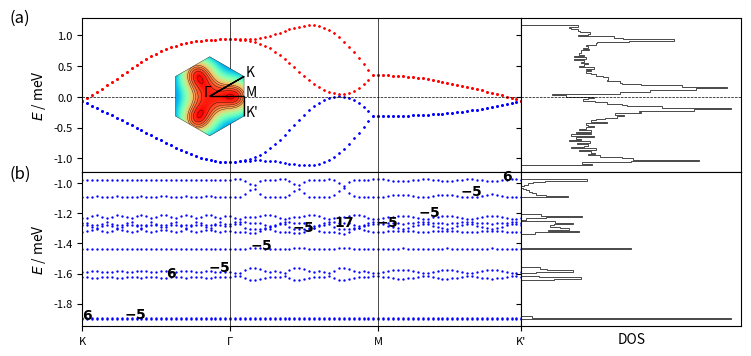

Write the Python code that produced this figure. (Note: this script raises an exception after producing the figure.)
import numpy as np
import matplotlib.pyplot as plt
import sys
from itertools import product
import matplotlib.gridspec as gridspec
from matplotlib.patches import Polygon
import matplotlib.patches as patches

# lattice vectors (normalized)

a1 = (1/2) * np.array([np.sqrt(3), 1])
a2 = (1/2) * np.array([np.sqrt(3), -1])
avec = np.vstack((a1, a2))

# reciprocal lattice vectors

b1 = (2.*np.pi) * np.array([1/np.sqrt(3), 1])
b2 = (2.*np.pi) * np.array([1/np.sqrt(3), -1])
bvec = np.vstack((b1, b2))

# high symmetry points

K1 = np.array([2/3, 1/3])
K2 = np.array([1/3, 2/3])
GA = np.array([0., 0.])
MM = np.array([0.5, 0.5])


def min_hamiltonian(k, num_bands_1):

    t1, t2, t2dash = 0.331, -0.010, 0.097

    delta = np.zeros((3, 2))
    delta[0, :] = (1 / 3) * avec[0, :] + (1 / 3) * avec[1, :]
    delta[1, :] = (-2 / 3) * avec[0, :] + (1 / 3) * avec[1, :]
    delta[2, :] = (1 / 3) * avec[0, :] + (-2 / 3) * avec[1, :]

    fifthNN = np.zeros((6, 2))
    fifthNN[0, :] = -avec[0, :] - avec[1, :]
    fifthNN[1, :] = -avec[0, :] + 2*avec[1, :]
    fifthNN[2, :] = 2*avec[0, :] - avec[1, :]
    fifthNN[3, :] = avec[0, :] + avec[1, :]
    fifthNN[4, :] = -2*avec[0, :] + avec[1, :]
    fifthNN[5, :] = avec[0, :] - 2*avec[1, :]

    Hamiltonian = np.zeros((num_bands_1, num_bands_1), dtype=np.complex128)

    f = 0
    for i in range(3):
        f += t1 * np.exp(1j * k.dot(delta[i, :]))
    f2 = 0
    for i in [0, 1, 2]:  # range(3)
        f2 += (t2 - 1j * t2dash/2) * np.exp(1j * k.dot(fifthNN[i, :]))
    xi = 0
    for i in [0, 1, 2]:  # range(3)
        xi += (t2dash/2) * np.exp(1j * k.dot(fifthNN[i, :]))

    # spin up block

    Hamiltonian[0][0] = f2 + np.conj(f2)
    Hamiltonian[0][1] = f
    Hamiltonian[1][0] = np.conj(f)
    Hamiltonian[1][1] = f2 + np.conj(f2)

    Hamiltonian[0][2] = xi  #- np.conj(xi)
    Hamiltonian[1][3] = xi  #- np.conj(xi)

    Hamiltonian[2][0] = -np.conj(xi)  # np.conj(Hamiltonian[0][2])
    Hamiltonian[3][1] = -np.conj(xi)  # np.conj(Hamiltonian[1][3])

    Hamiltonian[2][2] = Hamiltonian[0][0]
    Hamiltonian[2][3] = Hamiltonian[0][1]
    Hamiltonian[3][2] = Hamiltonian[1][0]
    Hamiltonian[3][3] = Hamiltonian[1][1]

    # spin down block (the minimal model is spin degenerate)

    Hamiltonian[4][4] = Hamiltonian[0][0]
    Hamiltonian[4][5] = Hamiltonian[0][1]
    Hamiltonian[5][4] = Hamiltonian[1][0]
    Hamiltonian[5][5] = Hamiltonian[1][1]

    Hamiltonian[4][6] = Hamiltonian[0][2]
    Hamiltonian[5][7] = Hamiltonian[1][3]

    Hamiltonian[6][4] = Hamiltonian[2][0]
    Hamiltonian[7][5] = Hamiltonian[3][1]

    Hamiltonian[6][6] = Hamiltonian[2][2]
    Hamiltonian[6][7] = Hamiltonian[2][3]
    Hamiltonian[7][6] = Hamiltonian[3][2]
    Hamiltonian[7][7] = Hamiltonian[3][3]

    return Hamiltonian


def hamiltonian(k, num_bands_1):

    t1, t2, t2dash = 0.331, -0.01, 0.097

    delta = np.zeros((3, 2))
    delta[0, :] = (1 / 3) * avec[0, :] + (1 / 3) * avec[1, :]
    delta[1, :] = (-2 / 3) * avec[0, :] + (1 / 3) * avec[1, :]
    delta[2, :] = (1 / 3) * avec[0, :] + (-2 / 3) * avec[1, :]

    secondNN = np.zeros((6, 2))
    # positive direction for A sites / negative direction for B sites
    secondNN[0, :] = avec[0, :]
    secondNN[1, :] = -avec[0, :] + avec[1, :]
    secondNN[2, :] = -avec[1, :]
    # negative direction for A sites / positive direction for B sites
    secondNN[3, :] = avec[1, :]
    secondNN[4, :] = -avec[0, :]
    secondNN[5, :] = avec[0, :] - avec[1, :]

    fifthNN = np.zeros((6, 2))
    fifthNN[0, :] = -avec[0, :] - avec[1, :]
    fifthNN[1, :] = -avec[0, :] + 2*avec[1, :]
    fifthNN[2, :] = 2*avec[0, :] - avec[1, :]
    fifthNN[3, :] = avec[0, :] + avec[1, :]
    fifthNN[4, :] = -2*avec[0, :] + avec[1, :]
    fifthNN[5, :] = avec[0, :] - 2*avec[1, :]

    Hamiltonian = np.zeros((num_bands_1, num_bands_1), dtype=np.complex128)

    f = 0
    for i in range(3):
        f += t1 * np.exp(1j * k.dot(delta[i, :]))
    f2 = 0
    for i in range(0, 3):
        f2 += t2 * np.exp(1j * k.dot(fifthNN[i, :]))
    xi = 0
    for i in range(3):
        xi += t2dash * np.exp(1j * k.dot(fifthNN[i, :]))

    # spin up block

    Hamiltonian[0][0] = f2 + np.conj(f2)
    Hamiltonian[0][1] = f
    Hamiltonian[1][0] = np.conj(f)
    Hamiltonian[1][1] = np.conj(f2) + f2

    Hamiltonian[0][2] = xi - np.conj(xi)
    Hamiltonian[1][3] = xi - np.conj(xi)

    Hamiltonian[2][0] = np.conj(Hamiltonian[0][2])
    Hamiltonian[3][1] = np.conj(Hamiltonian[1][3])

    Hamiltonian[2][2] = Hamiltonian[0][0]
    Hamiltonian[2][3] = Hamiltonian[0][1]
    Hamiltonian[3][2] = Hamiltonian[1][0]
    Hamiltonian[3][3] = Hamiltonian[1][1]

    # spin down block (the minimal model is spin degenerate)

    Hamiltonian[4][4] = Hamiltonian[0][0]
    Hamiltonian[4][5] = Hamiltonian[0][1]
    Hamiltonian[5][4] = Hamiltonian[1][0]
    Hamiltonian[5][5] = Hamiltonian[1][1]

    Hamiltonian[4][6] = Hamiltonian[0][2]
    Hamiltonian[5][7] = Hamiltonian[1][3]

    Hamiltonian[6][4] = Hamiltonian[2][0]
    Hamiltonian[7][5] = Hamiltonian[3][1]

    Hamiltonian[6][6] = Hamiltonian[2][2]
    Hamiltonian[6][7] = Hamiltonian[2][3]
    Hamiltonian[7][6] = Hamiltonian[3][2]
    Hamiltonian[7][7] = Hamiltonian[3][3]

    return Hamiltonian


def hamiltonian2(k, M, p, q):

    t1, t2, t2dash = 0.331, -0.01, 0.097
    a = 1
    c = np.sqrt(3) * a / 6  # ... / 6
    eta = 1 * k[0] * M * a / 2  # 3 * ...
    alpha = float(p / q)

    matrix = np.zeros(shape=(M, M), dtype=np.complex128)

    def A(phi, m):
        return t2 * (2 * np.cos(4 * np.pi * phi * m + 12 * k[1] * c)
                     + 2 * np.cos(2 * np.pi * phi * (m - 3 / 2) + 6 * k[1] * c)
                     + 2 * np.cos(2 * np.pi * phi * (m + 3 / 2) + 6 * k[1] * c) + 3) \
               + t2dash * (-2 * np.cos(4 * np.pi * phi * m + 12 * k[1] * c)
                           - 2 * np.cos(2 * np.pi * phi * (m - 3 / 2) + 6 * k[1] * c)
                           - 2 * np.cos(2 * np.pi * phi * (m + 3 / 2) + 6 * k[1] * c) - 9)

    def B(phi, m):
        return t1 * (2 * np.exp(1j * np.pi * phi / 3) * np.cos(np.pi * phi * (m + 1 / 2) + 3 * k[1] * c))

    def C(phi):
        return t1 * np.exp(1j * np.pi * phi / 3)

    def D(phi, m):
        return t2 * (2 * np.cos(np.pi * phi * (m - 5 / 2) + 3 * k[1] * c)
                     + 2 * np.cos(np.pi * phi * (m + 7 / 2) + 3 * k[1] * c)
                     + 2 * np.cos(3 * np.pi * phi * (m - 1 / 2) + 9 * k[1] * c)
                     + 2 * np.cos(3 * np.pi * phi * (m + 3 / 2) + 9 * k[1] * c)) \
               + t2dash * (-2 * np.cos(np.pi * phi * (m - 5 / 2) + 3 * k[1] * c)
                           - 2 * np.cos(np.pi * phi * (m + 7 / 2) + 3 * k[1] * c)
                           - 2 * np.cos(3 * np.pi * phi * (m - 1 / 2) + 9 * k[1] * c)
                           - 2 * np.cos(3 * np.pi * phi * (m + 3 / 2) + 9 * k[1] * c))

    def G(phi, m):
        return t2 * (2 * np.cos(2 * np.pi * phi * (m + 1) + 6 * k[1] * c)
                     + 2 * np.cos(3 * np.pi * phi)) \
               + t2dash * (-2 * np.cos(2 * np.pi * phi * (m + 1) + 6 * k[1] * c)
                           - 2 * np.cos(3 * np.pi * phi))

    for i in range(M):
        matrix[i, i] = A(alpha, i + 1)
    for i in range(M - 1):
        matrix[i, i + 1] = B(alpha, i + 1)
        matrix[i + 1, i] = np.conj(B(alpha, i + 1))
    for i in range(M - 2):
        matrix[i, i + 2] = np.conj(C(alpha))
        matrix[i + 2, i] = C(alpha)
    for i in range(M - 3):
        matrix[i, i + 3] = D(alpha, i + 2)
        matrix[i + 3, i] = D(alpha, i + 2)
    for i in range(M - 6):
        matrix[i, i + 6] = G(alpha, i + 3)
        matrix[i + 6, i] = G(alpha, i + 3)

    # top-right
    matrix[0][M - 1] = np.conj(B(alpha, M)) * np.exp(-1j * eta)

    matrix[0][M - 2] = C(alpha) * np.exp(-1j * eta)
    matrix[1][M - 1] = C(alpha) * np.exp(-1j * eta)

    matrix[0][M - 3] = D(alpha, M - 1) * np.exp(-1j * eta)
    matrix[1][M - 2] = D(alpha, M) * np.exp(-1j * eta)
    matrix[2][M - 1] = D(alpha, 1) * np.exp(-1j * eta)

    matrix[0][M - 6] = G(alpha, M - 3) * np.exp(-1j * eta)
    matrix[1][M - 5] = G(alpha, M - 2) * np.exp(-1j * eta)
    matrix[2][M - 4] = G(alpha, M - 1) * np.exp(-1j * eta)
    matrix[3][M - 3] = G(alpha, M) * np.exp(-1j * eta)
    matrix[4][M - 2] = G(alpha, 1) * np.exp(-1j * eta)
    matrix[5][M - 1] = G(alpha, 2) * np.exp(-1j * eta)

    # bottom-left
    matrix[M - 1][0] = B(alpha, M) * np.exp(1j * eta)

    matrix[M - 2][0] = np.conj(C(alpha)) * np.exp(1j * eta)
    matrix[M - 1][1] = np.conj(C(alpha)) * np.exp(1j * eta)

    matrix[M - 3][0] = D(alpha, M - 1) * np.exp(1j * eta)
    matrix[M - 2][1] = D(alpha, M) * np.exp(1j * eta)
    matrix[M - 1][2] = D(alpha, 1) * np.exp(1j * eta)

    matrix[M - 6][0] = G(alpha, M - 3) * np.exp(1j * eta)
    matrix[M - 5][1] = G(alpha, M - 2) * np.exp(1j * eta)
    matrix[M - 4][2] = G(alpha, M - 1) * np.exp(1j * eta)
    matrix[M - 3][3] = G(alpha, M) * np.exp(1j * eta)
    matrix[M - 2][4] = G(alpha, 1) * np.exp(1j * eta)
    matrix[M - 1][5] = G(alpha, 2) * np.exp(1j * eta)

    return matrix


def berry_curv(ev, ev_alpha, ev_beta, ev_alpha_beta):

    bc = - np.imag(np.log(np.conj(ev).dot(ev_alpha) * np.conj(ev_alpha).dot(ev_alpha_beta)
                          * np.conj(ev_alpha_beta).dot(ev_beta) * np.conj(ev_beta).dot(ev)))

    return bc


if __name__ == '__main__':

    ####################
    # 1) Minimal model #
    ####################

    num_bands_1 = 8

    ####################################################################################################################

    count, nk = 0, 30

    eigval_bands_1 = np.zeros((num_bands_1, 3*nk))

    for i in range(nk):
        k = K1 - K1 * float(i) / float(nk - 1)
        k = np.matmul(k, bvec)
        eigvals = np.linalg.eigvals(hamiltonian(k, num_bands_1))
        idx = np.argsort(eigvals)
        for band in range(num_bands_1):
            eigval_bands_1[band, count] = np.real(eigvals[idx[band]])
        count += 1

    for i in range(nk):
        k = GA + (MM - GA) * float(i) / float(nk - 1)
        k = np.matmul(k, bvec)
        eigvals = np.linalg.eigvals(hamiltonian(k, num_bands_1))
        idx = np.argsort(eigvals)
        for band in range(num_bands_1):
            eigval_bands_1[band, count] = np.real(eigvals[idx[band]])
        count += 1

    for i in range(nk):
        k = MM + (K2 - MM) * float(i) / float(nk - 1)
        k = np.matmul(k, bvec)
        eigvals = np.linalg.eigvals(hamiltonian(k, num_bands_1))
        idx = np.argsort(eigvals)
        for band in range(num_bands_1):
            eigval_bands_1[band, count] = np.real(eigvals[idx[band]])
        count += 1

    ####################################################################################################################

    samples_x, samples_y = 101, 101
    max_idx_x, max_idx_y = samples_x - 1, samples_y - 1

    energy_matrix_1 = np.zeros((num_bands_1, samples_x, samples_y))
    u_matrix_1 = np.zeros((num_bands_1, num_bands_1, samples_x, samples_y), dtype=np.complex128)

    for idx_x in range(samples_x):
        frac_kx = idx_x / max_idx_x
        for idx_y in range(samples_y):
            frac_ky = idx_y/max_idx_y

            # # wavevector used for u (depends on boundary conditions)
            # if idx_x == max_idx_x and idx_y == max_idx_y:
            #     k_u = np.matmul(np.array([0, 0]), bvec)
            # elif idx_x == max_idx_x:
            #     k_u = np.matmul(np.array([0, frac_ky]), bvec)
            # elif idx_y == max_idx_y:
            #     k_u = np.matmul(np.array([frac_kx, 0]), bvec)
            # else:
            #     k_u = np.matmul(np.array([frac_kx, frac_ky]), bvec)

            k_u = np.matmul(np.array([frac_kx, frac_ky]), bvec)

            eigvals, eigvecs = np.linalg.eig(hamiltonian(k_u, num_bands_1))
            idx = np.argsort(eigvals)
            for band in range(num_bands_1):
                energy_matrix_1[band, idx_x, idx_y] = np.real(eigvals[idx[band]])
                u_matrix_1[:, band, idx_x, idx_y] = eigvecs[:, idx[band]]

    berry_flux_matrix_1 = np.zeros((num_bands_1, samples_x-1, samples_y-1))

    for band in range(num_bands_1):
        for idx_x in range(max_idx_x):
            for idx_y in range(max_idx_y):
                berry_flux_matrix_1[band, idx_x, idx_y] = berry_curv(u_matrix_1[:, band, idx_x, idx_y],
                                                                     u_matrix_1[:, band, idx_x + 1, idx_y],
                                                                     u_matrix_1[:, band, idx_x, idx_y + 1],
                                                                     u_matrix_1[:, band, idx_x + 1, idx_y + 1])

    chern_numbers_1 = np.zeros(num_bands_1)
    for band in range(num_bands_1):
        chern_numbers_1[band] = np.sum(berry_flux_matrix_1[band, :, :]) / (2 * np.pi)

    ########################################
    # 2) Minimal model with magnetic field #
    ########################################

    p, q = 2, 11

    if p % 2 == 0:
        M = q
    else:
        M = 2 * q

    # reciprocal lattice vectors
    b1_2 = (2. * np.pi / q) * np.array([1, -1 / np.sqrt(3)])
    b2_2 = (2. * np.pi) * np.array([0, 2 / np.sqrt(3)])
    bvec_2 = np.vstack((b1_2, b2_2))

    ####################################################################################################################

    count, nk = 0, 30

    eigval_bands_2 = np.zeros((M, 3 * nk))

    for i in range(nk):
        k = K1 - K1 * float(i) / float(nk - 1)
        k = np.matmul(k, bvec)
        eigvals = np.linalg.eigvals(hamiltonian2(k, M, p, q))
        idx = np.argsort(eigvals)
        for band in range(M):
            #eigval_bands_2[band, count] = np.real(+np.sqrt(3 + eigvals[idx[band]]))
            eigval_bands_2[(M-1) - band, count] = np.real(-np.sqrt(3 + eigvals[idx[band]]))
        count += 1

    for i in range(nk):
        k = GA + (MM - GA) * float(i) / float(nk - 1)
        k = np.matmul(k, bvec)
        eigvals = np.linalg.eigvals(hamiltonian2(k, M, p, q))
        idx = np.argsort(eigvals)
        for band in range(M):
            #eigval_bands_2[band, count] = np.real(+np.sqrt(3 + eigvals[idx[band]]))
            eigval_bands_2[(M-1) - band, count] = np.real(-np.sqrt(3 + eigvals[idx[band]]))
        count += 1

    for i in range(nk):
        k = MM + (K2 - MM) * float(i) / float(nk - 1)
        k = np.matmul(k, bvec)
        eigvals = np.linalg.eigvals(hamiltonian2(k, M, p, q))
        idx = np.argsort(eigvals)
        for band in range(M):
            #eigval_bands_2[band, count] = np.real(+np.sqrt(3 + eigvals[idx[band]]))
            eigval_bands_2[(M-1) - band, count] = np.real(-np.sqrt(3 + eigvals[idx[band]]))
        count += 1

    ####################################################################################################################

    samples_x, samples_y = 101, 101
    max_idx_x, max_idx_y = samples_x - 1, samples_y - 1

    energy_matrix_2 = np.zeros((M, samples_x, samples_y))
    u_matrix_2 = np.zeros((M, M, samples_x, samples_y), dtype=np.complex128)

    for idx_x in range(samples_x):
        frac_kx = idx_x / max_idx_x
        for idx_y in range(samples_y):
            frac_ky = idx_y / max_idx_y

            # # wavevector used for u (depends on boundary conditions)
            # if idx_x == max_idx_x and idx_y == max_idx_y:
            #     k_u = np.matmul(np.array([0, 0]), bvec)
            # elif idx_x == max_idx_x:
            #     k_u = np.matmul(np.array([0, frac_ky]), bvec)
            # elif idx_y == max_idx_y:
            #     k_u = np.matmul(np.array([frac_kx, 0]), bvec)
            # else:
            #     k_u = np.matmul(np.array([frac_kx, frac_ky]), bvec)

            k_u = np.matmul(np.array([frac_kx, frac_ky]), bvec_2)

            eigvals, eigvecs = np.linalg.eig(hamiltonian2(k_u, M, p, q))
            idx = np.argsort(eigvals)
            for band in range(M):
                energy_matrix_2[(M-1) - band, idx_x, idx_y] = np.real(-np.sqrt(3 + eigvals[idx[band]]))
                u_matrix_2[:, (M-1) - band, idx_x, idx_y] = eigvecs[:, idx[band]]

    berry_flux_matrix_2 = np.zeros((M, samples_x - 1, samples_y - 1))

    for band in range(M):
        for idx_x in range(max_idx_x):
            for idx_y in range(max_idx_y):
                berry_flux_matrix_2[band, idx_x, idx_y] = berry_curv(u_matrix_2[:, band, idx_x, idx_y],
                                                                     u_matrix_2[:, band, idx_x + 1, idx_y],
                                                                     u_matrix_2[:, band, idx_x, idx_y + 1],
                                                                     u_matrix_2[:, band, idx_x + 1, idx_y + 1])

    chern_numbers_2 = np.zeros(M)
    for band in range(M):
        chern_numbers_2[band] = np.sum(berry_flux_matrix_2[band, :, :]) / (2 * np.pi)
        print("Chern number ( band", band, ") = ", chern_numbers_2[band])

    ##############
    # Final Plot #
    ##############

    fig = plt.figure(figsize=(8.5, 4))

    gs = gridspec.GridSpec(2, 2, width_ratios=[2, 1], height_ratios=[1, 1])

    ax0 = plt.subplot(gs[0])
    ax4 = plt.subplot(gs[0])

    # color index
    # colors = plt.cm.RdBu_r(np.linspace(0, 1, 2))
    cidx = ['b', 'b', 'b', 'b', 'r', 'r', 'r', 'r']

    for nb in range(num_bands_1):
        plt.scatter(np.linspace(0, 89, 90), eigval_bands_1[nb, :], c=cidx[nb], s=0.5)
    ax0.set_ylabel('$E$ / meV', fontsize=10)
    ax0.axvline(30, color='k', linewidth=0.5)
    ax0.axvline(60, color='k', linewidth=0.5)
    ax0.axhline(0, color='k', linewidth=0.5, ls='--')
    plt.xlim((0, 89))
    plt.setp(ax0.get_xticklabels(), visible=False)
    # ax0.text(10, 0.1, '(a) $B_z=0$')

    ##################################################

    left, bottom, width, height = [0.175, 0.585, 0.2, 0.2]
    ax4 = fig.add_axes([left, bottom, width, height])

    # hexagon = Polygon(((-1, 0), (-0.5, np.sqrt(3) / 2), (0.5, np.sqrt(3) / 2), (1, 0), (0.5, -np.sqrt(3) / 2),
    #                    (-0.5, -np.sqrt(3) / 2)), fc=(1, 1, 0.8, 1), ec="g", ls="-", lw=0.5)
    #
    # ax4.add_artist(hexagon)
    #
    # ax4.set_xlim([-1, 1])
    # ax4.set_ylim([-1, 1])
    #
    # ax4.arrow(0.5, np.sqrt(3) / 2, -0.5, -np.sqrt(3) / 2, color='k', head_width=0.05, length_includes_head=True, lw=1)
    # ax4.arrow(0, 0, 3 / 4, np.sqrt(3) / 4, color='k', head_width=0.05, length_includes_head=True, lw=1)
    # ax4.arrow(3 / 4, np.sqrt(3) / 4, 0.25, -np.sqrt(3) / 4, color='k', head_width=0.05, length_includes_head=True, lw=1)
    #
    # ax4.text(-0.1, 0, "Γ")
    # ax4.text(1 / 2, np.sqrt(3) / 2, "K")
    # ax4.text(3 / 4, np.sqrt(3) / 4, "M")
    # ax4.text(1, 0, "K'")
    #
    # ax4.set_aspect('equal', adjustable='box')
    # ax4.axis('off')

    num_bands_1 = 8
    max_kx, max_ky = 101, 101

    eigval_bands_1 = np.zeros((num_bands_1, max_kx, max_ky))

    for idx_kx in range(max_kx):
        kx = -np.pi + idx_kx * (2 * np.pi / max_kx)
        for idx_ky in range(max_ky):
            ky = -np.pi + idx_ky * (2 * np.pi / max_ky)
            eigvals = np.linalg.eigvals(min_hamiltonian(np.array([kx, ky]), num_bands_1))
            idx = np.argsort(eigvals)
            for band in range(num_bands_1):
                eigval_bands_1[band, idx_kx, idx_ky] = np.real(eigvals[idx[band]])

    kx = range(max_kx)
    ky = range(max_ky)

    KX, KY = np.meshgrid(kx, ky)

    E1 = np.zeros(num_bands_1, dtype=object)

    i = 7

    E1[i] = eigval_bands_1[i, KX, KY]
    hex = patches.RegularPolygon((50, 50), 6, radius=50, orientation=0, facecolor='none', edgecolor='k', lw=0.25)
    ax4.add_patch(hex)
    im = ax4.imshow(E1[i], cmap=plt.get_cmap('rainbow'), clip_path=hex, clip_on=True)
    cset = ax4.contour(E1[i], np.arange(0.75, 1.5, 0.05), linewidths=0.25, colors='black')
    for collection in cset.collections:
        collection.set_clip_path(hex)

    plt.axis('off')

    radius = 50
    center = 50

    ax4.arrow(center + radius * np.cos(np.pi / 6), center, 0, radius * np.sin(np.pi / 6), color='k', head_width=0, head_length=0,
              length_includes_head=True, lw=1)
    ax4.arrow(center + radius * np.cos(np.pi / 6), center-radius * np.sin(np.pi / 6), -radius * np.cos(np.pi / 6), +radius * np.sin(np.pi / 6), color='k', head_width=0, head_length=0,
              length_includes_head=True, lw=1)
    ax4.arrow(center, center, radius * np.cos(np.pi / 6), 0, color='k', head_width=0, head_length=0, length_includes_head=True,
              lw=1)

    ax4.text(center-0.15*center, center, "Γ")
    ax4.text(center + radius * np.cos(np.pi / 6)+0.05*center, center - radius * np.sin(np.pi / 6) + 0*center, "K")
    ax4.text(center + radius * np.cos(np.pi / 6)+0.05*center, center + 0*center, "M")
    ax4.text(center + radius * np.cos(np.pi / 6)+0.05*center, center + radius * np.sin(np.pi / 6) + 0*center, "K'")

    ####################################################################################################################

    ax1 = plt.subplot(gs[1], sharey=ax0)
    n, bins, patches = ax1.hist(np.ndarray.flatten(energy_matrix_1), 100,
                                density=False, orientation='horizontal', histtype='step', color='k',  lw=0.5)
    plt.setp(ax1.get_yticklabels(), visible=False)
    ax1.axhline(0, color='k', linewidth=0.5, ls='--')
    plt.xticks([1000, 2000], ["1000", "2000"])
    plt.setp(ax1.get_xticklabels(), visible=False)

    gs.update(wspace=0)

########################################################################################################################

    ax2 = plt.subplot(gs[2])

    # color index
    # colors = plt.cm.RdBu_r(np.linspace(0, 1, 2 * M))
    # cidx = np.zeros(2 * M, dtype=int)
    # for i in range(M):
    #     cidx[i] = M + i
    #     cidx[M + i] = (M - 1) - i

    for nb in range(M):
        plt.scatter(np.linspace(0, 89, 90), eigval_bands_2[nb, :], c='b', s=0.5)
    # ax2.set_xlabel('Path')
    ax2.set_ylabel('$E$ / meV', fontsize=10)
    ax2.axvline(30, color='k', linewidth=0.5)
    ax2.axvline(60, color='k', linewidth=0.5)

    for band in range(M):
        ax2.text(band*(85/(M-1)), eigval_bands_2[band, band*int(89/(M-1))], "$\mathbf{{{}}}$".format(int(round(chern_numbers_2[band]))))

    #ax2.axhline(0, color='k', linewidth=0.5, ls='--')
    plt.xlim((0, 89))
    plt.xticks([0, 30, 60, 89], ["K", "Γ", "M", "K'"])
    #ax2.set_ylim([-5, 0])
    # ax2.text(10, 0.2, '(b) $B_z \\neq 0$')

########################################################################################################################

    ax3 = plt.subplot(gs[3], sharey=ax2)
    n, bins, patches = ax3.hist(np.ndarray.flatten(energy_matrix_2), 100,
                                density=False, orientation='horizontal', histtype='step', color='k', lw=0.5)
    plt.setp(ax3.get_yticklabels(), visible=False)
    ax3.set_xlabel('DOS')
    #ax3.axhline(0, color='k', linewidth=0.5, ls='--')
    plt.xticks([1000, 2000], ["1000", "2000"])
    plt.setp(ax3.get_xticklabels(), visible=False)
    plt.tick_params(
        axis='x',  # changes apply to the x-axis
        which='both',  # both major and minor ticks are affected
        bottom=False,  # ticks along the bottom edge are off
        labelbottom=False)

    gs.update(wspace=0)
    gs.update(hspace=0)

    # for paper
    #fig.text(0.01, 0.87, "(a)", fontsize=12)
    #fig.text(0.01, 0.48, "(b)", fontsize=12)
    # for poster
    fig.text(0.04, 0.87, "(a)", fontsize=12)
    fig.text(0.04, 0.48, "(b)", fontsize=12)

    ax2.tick_params(axis="x", labelsize=8)
    ax0.tick_params(axis="y", labelsize=8)
    ax2.tick_params(axis="y", labelsize=8)
    ax4.tick_params(axis="x", labelsize=8)

    # fig.text(0.02, 0.5, '$E$ / meV', va='center', rotation='vertical')

    plt.savefig("/home/<user>/Documents/papers/TBG/figures/complete_band_structure_2_poster.png", bbox_inches='tight', dpi=300)
    plt.show()